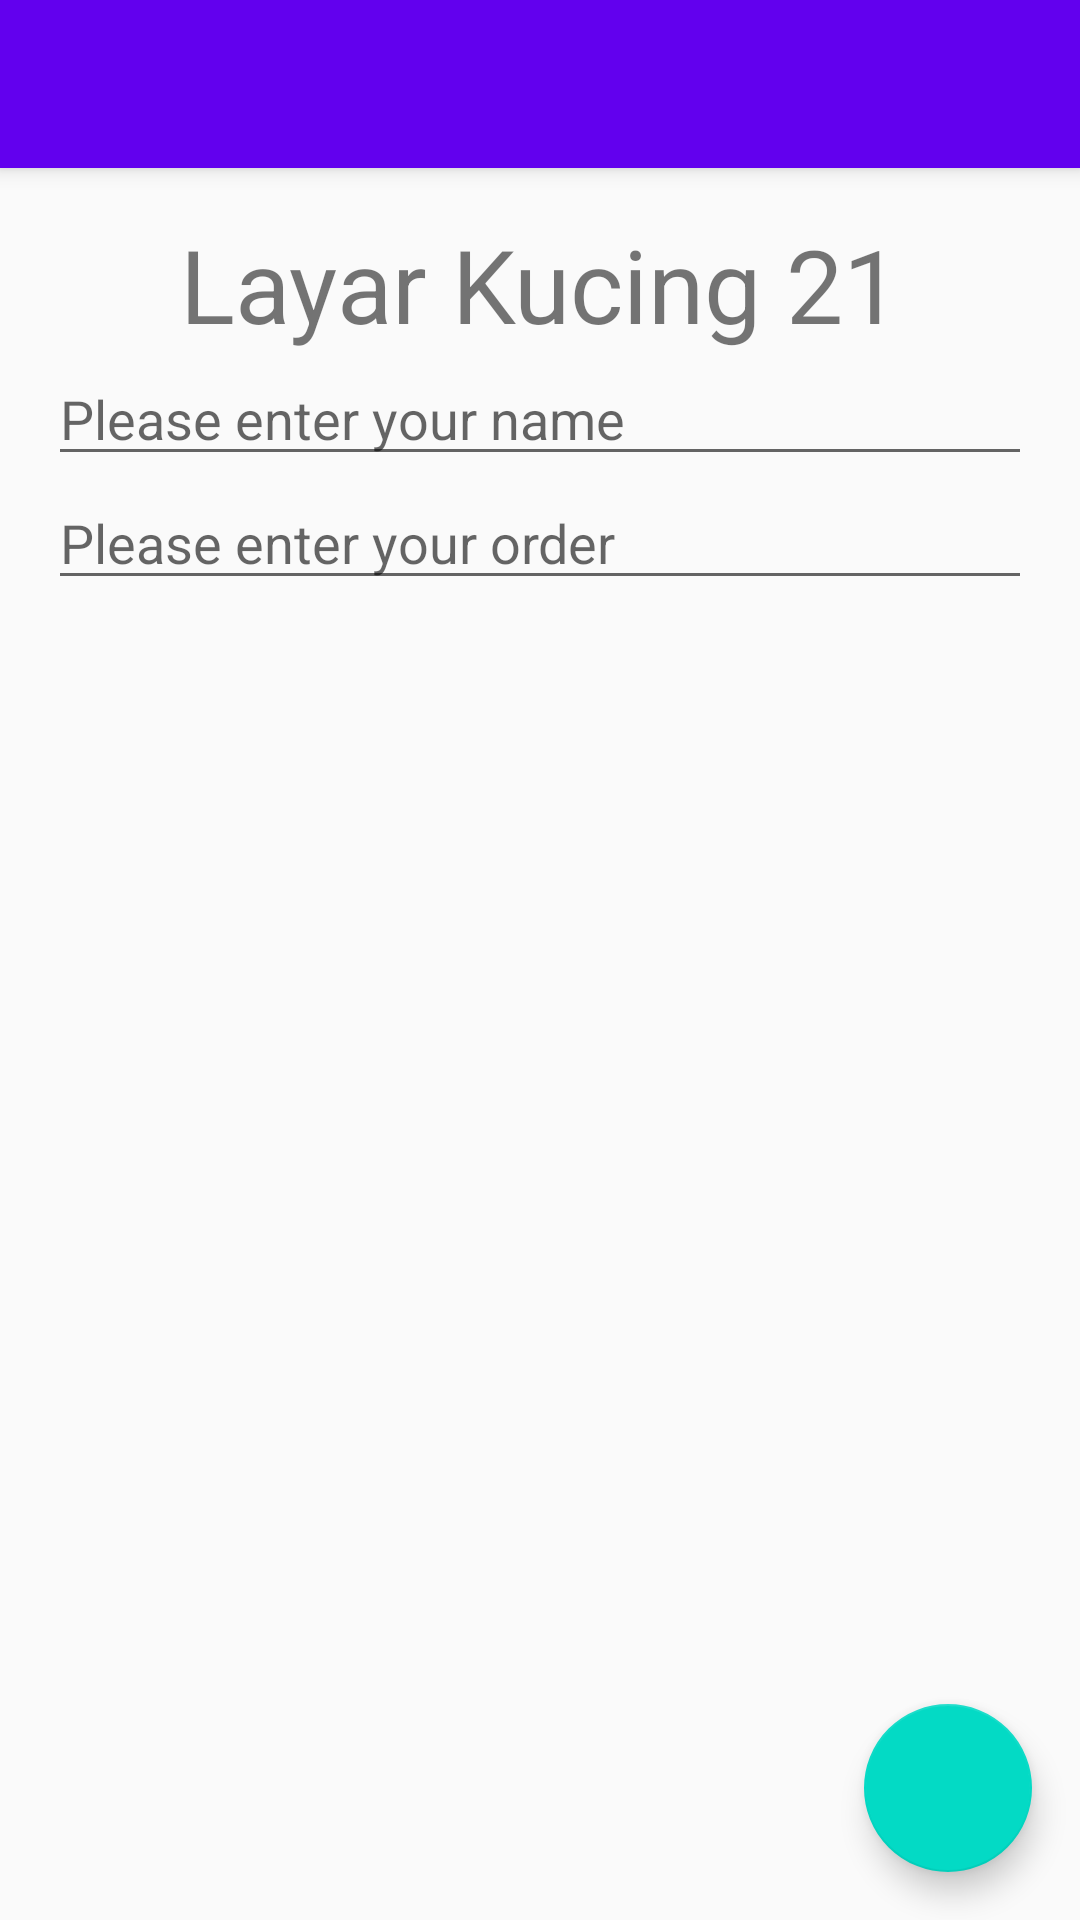

Layout XML and referenced resources for this Android screen:
<!-- AndroidManifest.xml: application theme Theme.LK21 -->
<!-- res/layout/activity_order.xml -->
<?xml version="1.0" encoding="utf-8"?>
<android.support.design.widget.CoordinatorLayout
    xmlns:android="http://schemas.android.com/apk/res/android"
    xmlns:app="http://schemas.android.com/apk/res-auto"
    android:id="@+id/coordinator"
    android:layout_width="match_parent"
    android:layout_height="match_parent" >
    <android.support.design.widget.AppBarLayout
        android:layout_width="match_parent"
        android:layout_height="wrap_content"
        android:theme="@style/ThemeOverlay.AppCompat.Dark.ActionBar" >

        <android.support.v7.widget.Toolbar
            android:id="@+id/toolbar"
            android:layout_width="match_parent"
            android:layout_height="?attr/actionBarSize"
            app:layout_scrollFlags="scroll|enterAlways"
            />

    </android.support.design.widget.AppBarLayout>

    <android.support.v4.widget.NestedScrollView
        android:layout_width="match_parent"
        android:layout_height="match_parent"
        app:layout_behavior="@string/appbar_scrolling_view_behavior" >
        <LinearLayout
            android:layout_width="match_parent"
            android:layout_height="wrap_content"
            android:orientation="vertical"
            android:padding = "16dp" >

            <ImageView
                android:id="@+id/imageView2"
                android:layout_width="match_parent"
                android:layout_height="wrap_content"
                app:srcCompat="@drawable/logo" />

            <TextView
                android:id="@+id/textView2"
                android:layout_width="match_parent"
                android:layout_height="wrap_content"
                android:text="Layar Kucing 21"
                android:textAlignment="center"
                android:textSize="34sp" />

            <EditText
                android:layout_width="match_parent"
                android:layout_height="wrap_content"
                android:hint="@string/order_name_hint" />
            <EditText
                android:layout_width="match_parent"
                android:layout_height="wrap_content"
                android:hint="@string/order_details_hint" />
        </LinearLayout>
    </android.support.v4.widget.NestedScrollView>
    <android.support.design.widget.FloatingActionButton
        android:layout_width="wrap_content"
        android:layout_height="wrap_content"
        android:layout_gravity="end|bottom"
        android:layout_margin="16dp"
        android:src="@drawable/ic_done_white_24dp"
        android:onClick="onClickDone" />

</android.support.design.widget.CoordinatorLayout>
<!-- resources referenced by this layout -->
<resources>
  <string name="order_details_hint">Please enter your order</string>
  <string name="order_name_hint">Please enter your name</string>
  <style name="Theme.LK21" parent="Theme.AppCompat.Light.NoActionBar">
          
          <item name="colorPrimary">@color/purple_500</item>
          <item name="colorPrimaryDark">@color/purple_700</item>
          <item name="colorAccent">@color/teal_200</item>
          
      </style>
  <!-- not gathered from this repository: default colours our renderer supplied (Android Studio template values) -->
  <color name="purple_500">#FF6200EE</color>
  <color name="purple_700">#FF3700B3</color>
  <color name="teal_200">#FF03DAC5</color>
</resources>
